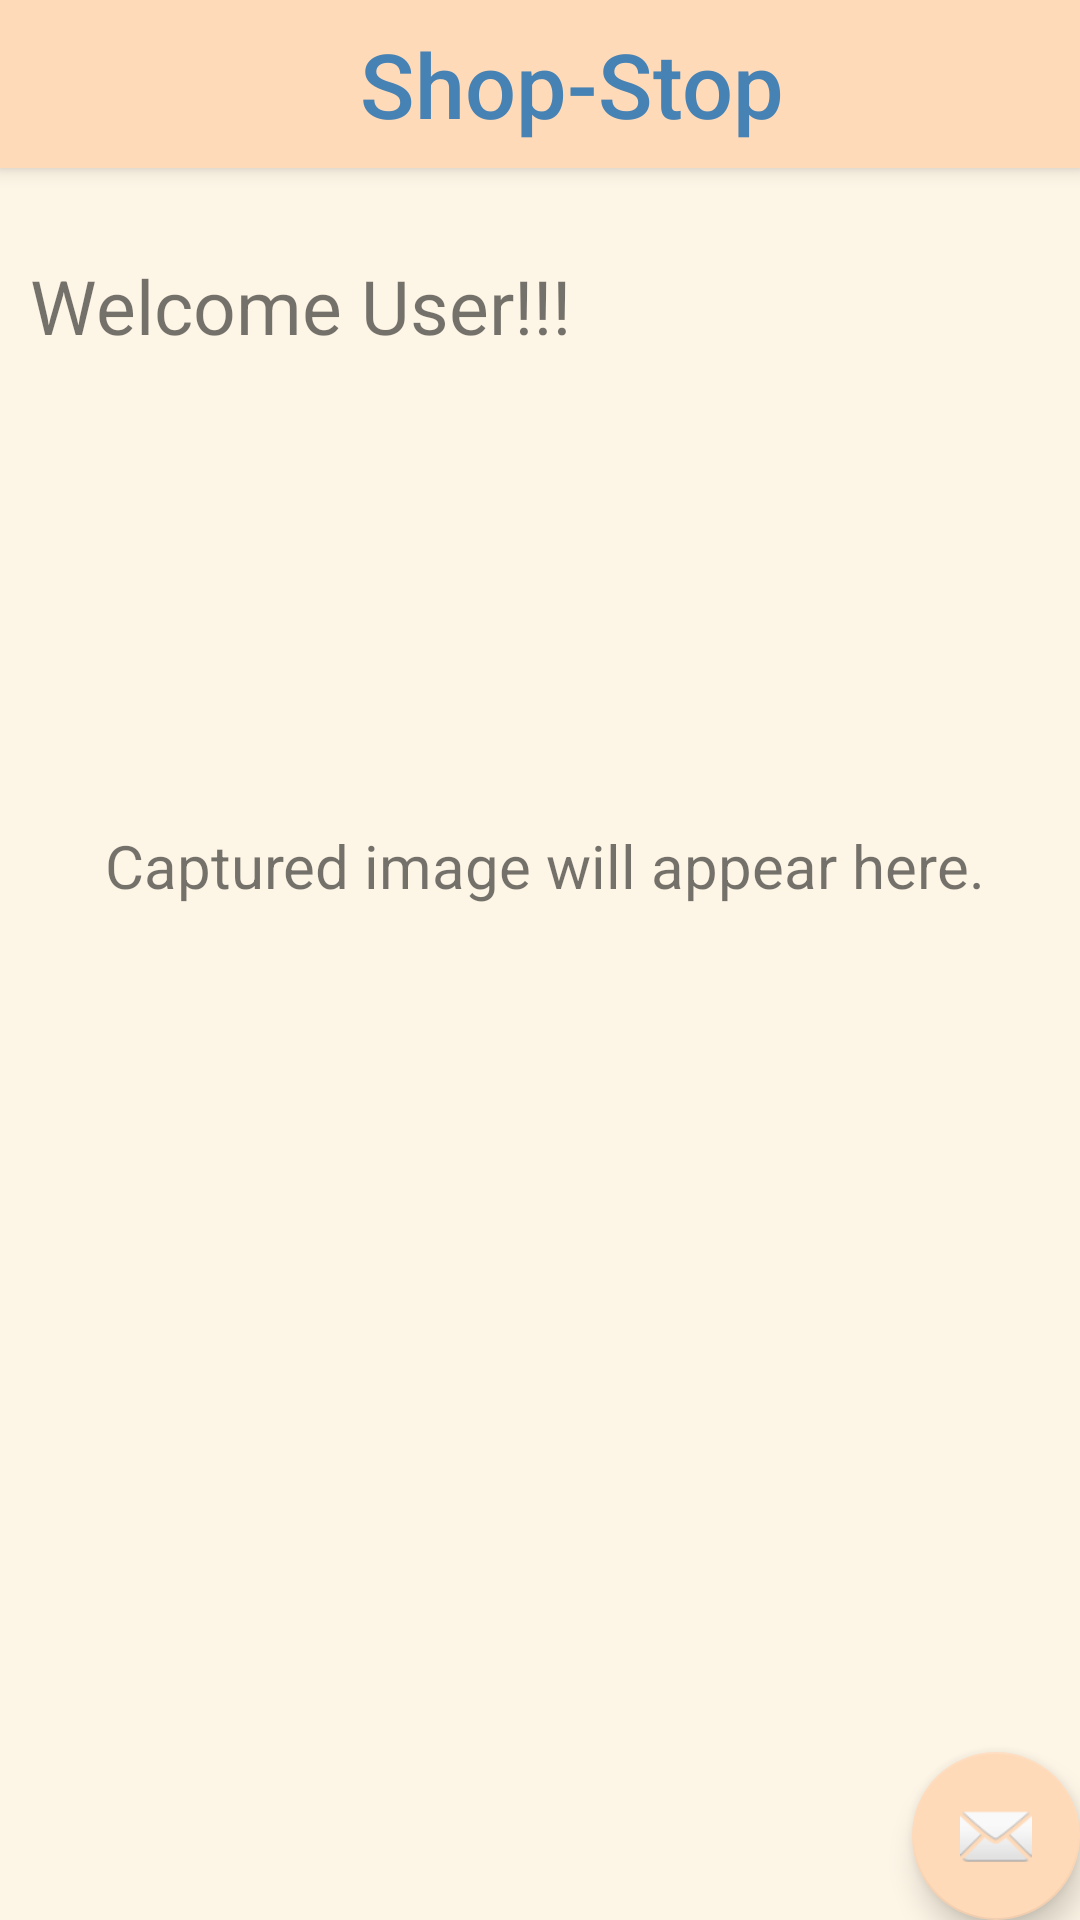

Write the Android layout XML for this screen, with the resource values it uses.
<!-- AndroidManifest.xml: activity theme AppTheme.NoActionBar -->
<!-- res/layout/activity_main.xml -->
<?xml version="1.0" encoding="utf-8"?>
<android.support.design.widget.CoordinatorLayout xmlns:android="http://schemas.android.com/apk/res/android"
    xmlns:app="http://schemas.android.com/apk/res-auto"
    xmlns:tools="http://schemas.android.com/tools"
    android:layout_width="match_parent"
    android:layout_height="match_parent"
    tools:context="com.example.anush.shoppingitem.MainActivity"
    android:background="@color/colorGreen">

    <android.support.design.widget.AppBarLayout
        android:layout_width="match_parent"
        android:layout_height="wrap_content"
        android:theme="@style/ThemeOverlay.AppCompat.Light"
       >

        <android.support.v7.widget.Toolbar
            android:id="@+id/toolbar"
            android:layout_width="match_parent"
            android:layout_height="?attr/actionBarSize"
            android:background="?attr/colorAccent"
            app:popupTheme="@style/ThemeOverlay.AppCompat.Light"
            app:theme="@style/ThemeOverlay.AppCompat.Light"
            app:titleTextColor="#4682B4"
            app:title="@string/app_name"
            app:titleMarginStart="120dp"
            app:titleTextAppearance="@style/Toolbar.TitleText">
            </android.support.v7.widget.Toolbar>

    </android.support.design.widget.AppBarLayout>

    <android.support.design.widget.FloatingActionButton
        android:id="@+id/fab"
        android:layout_width="wrap_content"
        android:layout_height="wrap_content"
        android:layout_gravity="bottom|end"
        android:layout_margin="@dimen/fab_margin"
        app:srcCompat="@android:drawable/ic_dialog_email" />

    <LinearLayout
        android:layout_width="match_parent"
        android:layout_height="match_parent"
        android:layout_marginTop="55dp"
        android:orientation="vertical"
        android:layout_marginLeft="10dp"
        android:layout_marginRight="10dp"
        android:layout_marginBottom="0dp"
        android:onClick="startSpeechRecognition">

    <LinearLayout
        android:orientation="horizontal"
        android:layout_width="match_parent"
        android:layout_height="100dp"
        android:layout_gravity="center_horizontal"
        android:gravity="center_vertical|center_horizontal"
    >
        <TextView
        android:layout_width="180dp"
        android:layout_height="50dp"
        android:layout_below="@+id/text1"
        android:layout_marginTop="5dp"
        android:lines="2"
        android:id="@+id/text2"
        android:clickable="true"
        android:text="Welcome User!!!"
        android:autoLink="all"
        android:fontFamily="sans-serif"
        android:typeface="sans"
        android:textSize="25sp"
            android:layout_weight="0.05" />

        <ImageView
            android:id="@+id/imageView2"
            android:layout_width="100dp"
            android:layout_height="100dp"
            android:layout_marginTop="5dp"
            android:src="@drawable/commerce" />

    </LinearLayout>

        <TextView
            android:layout_width="300dp"
            android:layout_height="wrap_content"
            android:layout_marginTop="120dp"
            android:layout_marginLeft="25dp"
            android:id="@+id/text3"
            android:text="Captured image will appear here."
            android:fontFamily="sans-serif"
            android:typeface="sans"
            android:textSize="20sp" />
        <ImageView
            android:id="@+id/imageView1"
            android:layout_width="310dp"
            android:layout_height="180dp"
            android:layout_marginTop="40dp"
            android:layout_marginLeft="12dp"/>

    </LinearLayout>

</android.support.design.widget.CoordinatorLayout>
<!-- resources referenced by this layout -->
<resources>
  <color name="colorGreen">#FDF5E6</color>
  <string name="app_name">Shop-Stop</string>
  <style name="Toolbar.TitleText" parent="TextAppearance.Widget.AppCompat.Toolbar.Title">
          <item name="android:textSize">30sp</item>
      </style>
  <style name="AppTheme.NoActionBar">
          <item name="windowActionBar">false</item>
          <item name="windowNoTitle">true</item>
      </style>
</resources>
